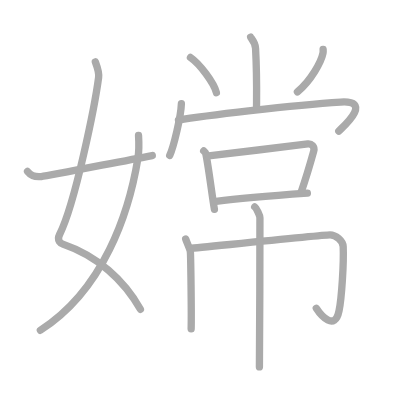
t = 0.00 s
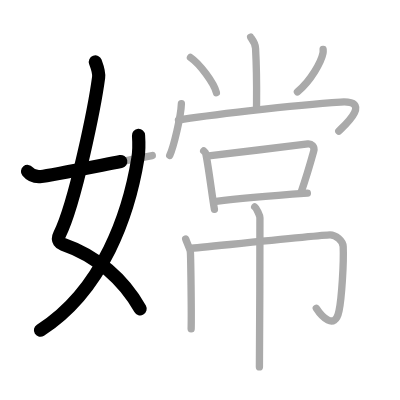
t = 2.75 s
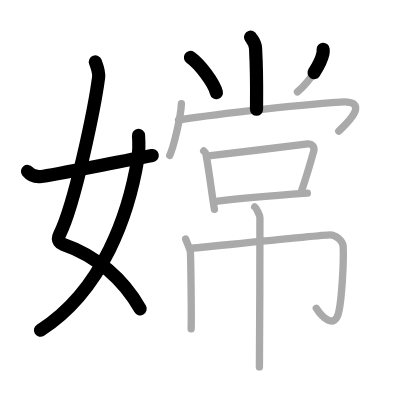
t = 5.50 s
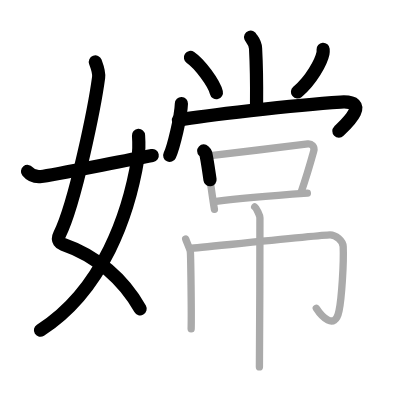
t = 8.50 s
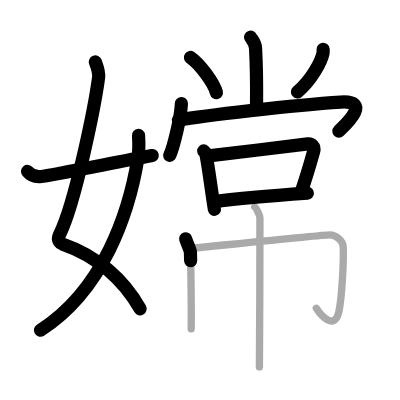
t = 11.25 s
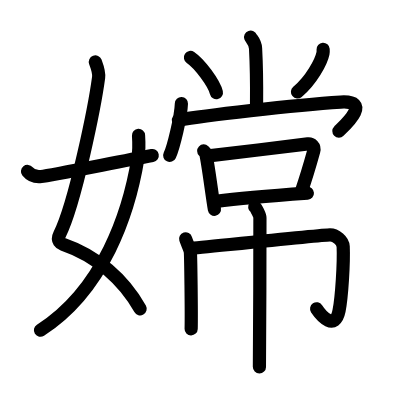
t = 14.00 s

The animated SVG that drew these frames (rendered in a browser with its animation timeline set to each time). Animation: 14 SMIL elements (animate=14); one cycle of 14.00 s.

<?xml version="1.0" standalone="no"?>
<!DOCTYPE svg PUBLIC "-//W3C//DTD SVG 1.1//EN"   "http://www.w3.org/Graphics/SVG/1.1/DTD/svg11.dtd">
<svg width="400px" height="400px"  version="1.1" xmlns="http://www.w3.org/2000/svg">
  <defs>
    <marker id="Triangle" viewBox="0 0 10 10" refX="0" refY="5" markerUnits="strokeWidth" markerWidth="3" style="stroke-opacity:0%;fill:#aaaaaa;" markerHeight="2" orient="auto">
      <path d="M 0 0 L 10 5 L 0 10 z" />
    </marker>
    
    <marker id="Arrow" viewBox="0 0 10 10" refX="5" refY="5" markerUnits="strokeWidth" markerWidth="1.8" style="stroke-opacity:0%;fill:#770000;" markerHeight="2" orient="auto">
      <path d="M 0 4 L 6 4 L 4 1 L 10 5 L 4 9 L 6 6 L 0 6 z" />
        <circle cx="5" cy="5" r="5" />
      </marker>
    
    <marker id="TriangleRed" viewBox="0 0 10 10" refX="0" refY="5" markerUnits="strokeWidth" markerWidth="3" style="stroke-opacity:0%;fill:#CC0000;" markerHeight="2" orient="auto">
      <path d="M 0 0 L 10 5 L 0 10 z" />
    </marker>
    
    <marker id="ArrowRed" viewBox="0 0 10 10" refX="5" refY="5" markerUnits="strokeWidth" markerWidth="1.8" style="stroke-opacity:0%;fill:#CC0000;" markerHeight="2" orient="auto">
      <path d="M 0 4 L 6 4 L 4 1 L 10 5 L 4 9 L 6 6 L 0 6 z" />
        <circle cx="5" cy="5" r="5" />
      </marker>
    
  </defs>
  
  <path style="fill:#ffffff; fill-opacity:100%; fill-rule:evenodd; stroke-width:0;" d="M 0 0 L 400px 0 L 400px 400px L 0 400px L 0 0" />

  <g transform="scale(3.6697247706422 3.6697247706422)">
<path style="fill:none; fill-opacity:0%; fill-rule:evenodd; stroke:#aaaaaa; stroke-opacity:100%; stroke-width: 1.5pt; stroke-linejoin:round; stroke-linecap:round;" d="M25.98 16.87c0.39 1.04 1.08 2.74 0.89 4.24c-0.98 7.39-6.31 34.15-10.63 42.79c-0.89 1.77 0.4 2.46 0.89 2.63c9.38 3.22 16.63 9.72 21.13 17.75"></path>
<path style="fill:none; fill-opacity:0%; fill-rule:evenodd; stroke:#aaaaaa; stroke-opacity:100%; stroke-width: 1.5pt; stroke-linejoin:round; stroke-linecap:round;" d="M37.75 36.89c0.08 1.27 0.14 4.34-0.16 6.18C35.18 57.91 28.23 78.96 11 90"></path>
<path style="fill:none; fill-opacity:0%; fill-rule:evenodd; stroke:#aaaaaa; stroke-opacity:100%; stroke-width: 1.5pt; stroke-linejoin:round; stroke-linecap:round;" d="M7.5 46.72c0.75 0.94 1.75 1.62 3.75 1.39c2.15-0.24 19-3.61 30.25-5.73"></path>
<path style="fill:none; fill-opacity:0%; fill-rule:evenodd; stroke:#aaaaaa; stroke-opacity:100%; stroke-width: 1.5pt; stroke-linejoin:round; stroke-linecap:round;" d="M68.29 10.12c0.09 0.26 1.26 1.38 1.35 3.06c0.43 8.07 0.26 13.86 0.26 16.61"></path>
<path style="fill:none; fill-opacity:0%; fill-rule:evenodd; stroke:#aaaaaa; stroke-opacity:100%; stroke-width: 1.5pt; stroke-linejoin:round; stroke-linecap:round;" d="M51.9 15.66c2.49 1.69 6.44 6.96 7.07 9.59"></path>
<path style="fill:none; fill-opacity:0%; fill-rule:evenodd; stroke:#aaaaaa; stroke-opacity:100%; stroke-width: 1.5pt; stroke-linejoin:round; stroke-linecap:round;" d="M88.05 13.44c0.02 0.27 0.04 0.71-0.04 1.1c-0.48 2.32-3.21 7.4-6.96 10.51"></path>
<path style="fill:none; fill-opacity:0%; fill-rule:evenodd; stroke:#aaaaaa; stroke-opacity:100%; stroke-width: 1.5pt; stroke-linejoin:round; stroke-linecap:round;" d="M49.43 28.23c-0.12 3.58-2.17 11.99-3.18 14.12"></path>
<path style="fill:none; fill-opacity:0%; fill-rule:evenodd; stroke:#aaaaaa; stroke-opacity:100%; stroke-width: 1.5pt; stroke-linejoin:round; stroke-linecap:round;" d="M48.63 32.73c6.46-1.14 31.22-4.11 44.2-4.92c8.93-0.56 0.71 6.7-0.51 7.93"></path>
<path style="fill:none; fill-opacity:0%; fill-rule:evenodd; stroke:#aaaaaa; stroke-opacity:100%; stroke-width: 1.5pt; stroke-linejoin:round; stroke-linecap:round;" d="M55.51 41.13c0.21 0.2 0.46 0.36 0.53 0.62c0.61 2.32 1.78 11.88 2.39 15.28"></path>
<path style="fill:none; fill-opacity:0%; fill-rule:evenodd; stroke:#aaaaaa; stroke-opacity:100%; stroke-width: 1.5pt; stroke-linejoin:round; stroke-linecap:round;" d="M56.85 42.49c3.96-0.49 23.38-2.77 27.03-3.27c0.92-0.12 1.99 0.6 1.6 2.02c-0.64 2.31-2.34 8-3.42 11.13"></path>
<path style="fill:none; fill-opacity:0%; fill-rule:evenodd; stroke:#aaaaaa; stroke-opacity:100%; stroke-width: 1.5pt; stroke-linejoin:round; stroke-linecap:round;" d="M58.88 54.87c5.12-0.67 19.57-1.85 24.88-2.22"></path>
<path style="fill:none; fill-opacity:0%; fill-rule:evenodd; stroke:#aaaaaa; stroke-opacity:100%; stroke-width: 1.5pt; stroke-linejoin:round; stroke-linecap:round;" d="M50.59 65.1c0.34 1.09 1.18 2.76 1.28 3.5c0.1 0.74 0.33 16.4 0.22 21.01"></path>
<path style="fill:none; fill-opacity:0%; fill-rule:evenodd; stroke:#aaaaaa; stroke-opacity:100%; stroke-width: 1.5pt; stroke-linejoin:round; stroke-linecap:round;" d="M51.82 67.7c3-0.25 35.86-3.67 38.1-3.69c1.58-0.01 3.53 1.59 3.6 3.19c0.19 4.34-0.39 13.84-1.13 17.49c-1.14 5.67-4.94 1.28-6.2-0.67"></path>
<path style="fill:none; fill-opacity:0%; fill-rule:evenodd; stroke:#aaaaaa; stroke-opacity:100%; stroke-width: 1.5pt; stroke-linejoin:round; stroke-linecap:round;" d="M69.41 56.37c0.43 0.31 1.42 2.34 1.42 2.97c0 7.19-0.05 36.73-0.14 40.65"></path>

<path style="fill:none; fill-opacity:0%; fill-rule:evenodd; stroke:#000000; stroke-opacity:100%; stroke-width: 2.7pt; stroke-linejoin:round; stroke-linecap:round;" d="M25.98 16.87c0.39 1.04 1.08 2.74 0.89 4.24c-0.98 7.39-6.31 34.15-10.63 42.79c-0.89 1.77 0.4 2.46 0.89 2.63c9.38 3.22 16.63 9.72 21.13 17.75" pathLength="100" stroke-dashoffset="100" stroke-dasharray="100 105"><animate id="dashAnim1" attributeName="stroke-dashoffset" from="100" to="0" dur="1s" calcMode="linear" fill="freeze"/></path>
<path style="fill:none; fill-opacity:0%; fill-rule:evenodd; stroke:#000000; stroke-opacity:100%; stroke-width: 2.7pt; stroke-linejoin:round; stroke-linecap:round;" d="M37.75 36.89c0.08 1.27 0.14 4.34-0.16 6.18C35.18 57.91 28.23 78.96 11 90" pathLength="100" stroke-dashoffset="100" stroke-dasharray="100 105"><animate id="dashAnim2" attributeName="stroke-dashoffset" from="100" to="0" dur="1s" calcMode="linear" begin="dashAnim1.end" fill="freeze"/></path>
<path style="fill:none; fill-opacity:0%; fill-rule:evenodd; stroke:#000000; stroke-opacity:100%; stroke-width: 2.7pt; stroke-linejoin:round; stroke-linecap:round;" d="M7.5 46.72c0.75 0.94 1.75 1.62 3.75 1.39c2.15-0.24 19-3.61 30.25-5.73" pathLength="100" stroke-dashoffset="100" stroke-dasharray="100 105"><animate id="dashAnim3" attributeName="stroke-dashoffset" from="100" to="0" dur="1s" calcMode="linear" begin="dashAnim2.end" fill="freeze"/></path>
<path style="fill:none; fill-opacity:0%; fill-rule:evenodd; stroke:#000000; stroke-opacity:100%; stroke-width: 2.7pt; stroke-linejoin:round; stroke-linecap:round;" d="M68.29 10.12c0.09 0.26 1.26 1.38 1.35 3.06c0.43 8.07 0.26 13.86 0.26 16.61" pathLength="100" stroke-dashoffset="100" stroke-dasharray="100 105"><animate id="dashAnim4" attributeName="stroke-dashoffset" from="100" to="0" dur="1s" calcMode="linear" begin="dashAnim3.end" fill="freeze"/></path>
<path style="fill:none; fill-opacity:0%; fill-rule:evenodd; stroke:#000000; stroke-opacity:100%; stroke-width: 2.7pt; stroke-linejoin:round; stroke-linecap:round;" d="M51.9 15.66c2.49 1.69 6.44 6.96 7.07 9.59" pathLength="100" stroke-dashoffset="100" stroke-dasharray="100 105"><animate id="dashAnim5" attributeName="stroke-dashoffset" from="100" to="0" dur="1s" calcMode="linear" begin="dashAnim4.end" fill="freeze"/></path>
<path style="fill:none; fill-opacity:0%; fill-rule:evenodd; stroke:#000000; stroke-opacity:100%; stroke-width: 2.7pt; stroke-linejoin:round; stroke-linecap:round;" d="M88.05 13.44c0.02 0.27 0.04 0.71-0.04 1.1c-0.48 2.32-3.21 7.4-6.96 10.51" pathLength="100" stroke-dashoffset="100" stroke-dasharray="100 105"><animate id="dashAnim6" attributeName="stroke-dashoffset" from="100" to="0" dur="1s" calcMode="linear" begin="dashAnim5.end" fill="freeze"/></path>
<path style="fill:none; fill-opacity:0%; fill-rule:evenodd; stroke:#000000; stroke-opacity:100%; stroke-width: 2.7pt; stroke-linejoin:round; stroke-linecap:round;" d="M49.43 28.23c-0.12 3.58-2.17 11.99-3.18 14.12" pathLength="100" stroke-dashoffset="100" stroke-dasharray="100 105"><animate id="dashAnim7" attributeName="stroke-dashoffset" from="100" to="0" dur="1s" calcMode="linear" begin="dashAnim6.end" fill="freeze"/></path>
<path style="fill:none; fill-opacity:0%; fill-rule:evenodd; stroke:#000000; stroke-opacity:100%; stroke-width: 2.7pt; stroke-linejoin:round; stroke-linecap:round;" d="M48.63 32.73c6.46-1.14 31.22-4.11 44.2-4.92c8.93-0.56 0.71 6.7-0.51 7.93" pathLength="100" stroke-dashoffset="100" stroke-dasharray="100 105"><animate id="dashAnim8" attributeName="stroke-dashoffset" from="100" to="0" dur="1s" calcMode="linear" begin="dashAnim7.end" fill="freeze"/></path>
<path style="fill:none; fill-opacity:0%; fill-rule:evenodd; stroke:#000000; stroke-opacity:100%; stroke-width: 2.7pt; stroke-linejoin:round; stroke-linecap:round;" d="M55.51 41.13c0.21 0.2 0.46 0.36 0.53 0.62c0.61 2.32 1.78 11.88 2.39 15.28" pathLength="100" stroke-dashoffset="100" stroke-dasharray="100 105"><animate id="dashAnim9" attributeName="stroke-dashoffset" from="100" to="0" dur="1s" calcMode="linear" begin="dashAnim8.end" fill="freeze"/></path>
<path style="fill:none; fill-opacity:0%; fill-rule:evenodd; stroke:#000000; stroke-opacity:100%; stroke-width: 2.7pt; stroke-linejoin:round; stroke-linecap:round;" d="M56.85 42.49c3.96-0.49 23.38-2.77 27.03-3.27c0.92-0.12 1.99 0.6 1.6 2.02c-0.64 2.31-2.34 8-3.42 11.13" pathLength="100" stroke-dashoffset="100" stroke-dasharray="100 105"><animate id="dashAnim10" attributeName="stroke-dashoffset" from="100" to="0" dur="1s" calcMode="linear" begin="dashAnim9.end" fill="freeze"/></path>
<path style="fill:none; fill-opacity:0%; fill-rule:evenodd; stroke:#000000; stroke-opacity:100%; stroke-width: 2.7pt; stroke-linejoin:round; stroke-linecap:round;" d="M58.88 54.87c5.12-0.67 19.57-1.85 24.88-2.22" pathLength="100" stroke-dashoffset="100" stroke-dasharray="100 105"><animate id="dashAnim11" attributeName="stroke-dashoffset" from="100" to="0" dur="1s" calcMode="linear" begin="dashAnim10.end" fill="freeze"/></path>
<path style="fill:none; fill-opacity:0%; fill-rule:evenodd; stroke:#000000; stroke-opacity:100%; stroke-width: 2.7pt; stroke-linejoin:round; stroke-linecap:round;" d="M50.59 65.1c0.34 1.09 1.18 2.76 1.28 3.5c0.1 0.74 0.33 16.4 0.22 21.01" pathLength="100" stroke-dashoffset="100" stroke-dasharray="100 105"><animate id="dashAnim12" attributeName="stroke-dashoffset" from="100" to="0" dur="1s" calcMode="linear" begin="dashAnim11.end" fill="freeze"/></path>
<path style="fill:none; fill-opacity:0%; fill-rule:evenodd; stroke:#000000; stroke-opacity:100%; stroke-width: 2.7pt; stroke-linejoin:round; stroke-linecap:round;" d="M51.82 67.7c3-0.25 35.86-3.67 38.1-3.69c1.58-0.01 3.53 1.59 3.6 3.19c0.19 4.34-0.39 13.84-1.13 17.49c-1.14 5.67-4.94 1.28-6.2-0.67" pathLength="100" stroke-dashoffset="100" stroke-dasharray="100 105"><animate id="dashAnim13" attributeName="stroke-dashoffset" from="100" to="0" dur="1s" calcMode="linear" begin="dashAnim12.end" fill="freeze"/></path>
<path style="fill:none; fill-opacity:0%; fill-rule:evenodd; stroke:#000000; stroke-opacity:100%; stroke-width: 2.7pt; stroke-linejoin:round; stroke-linecap:round;" d="M69.41 56.37c0.43 0.31 1.42 2.34 1.42 2.97c0 7.19-0.05 36.73-0.14 40.65" pathLength="100" stroke-dashoffset="100" stroke-dasharray="100 105"><animate id="dashAnim14" attributeName="stroke-dashoffset" from="100" to="0" dur="1s" calcMode="linear" begin="dashAnim13.end" fill="freeze"/></path>

</g>

</svg>  
          
